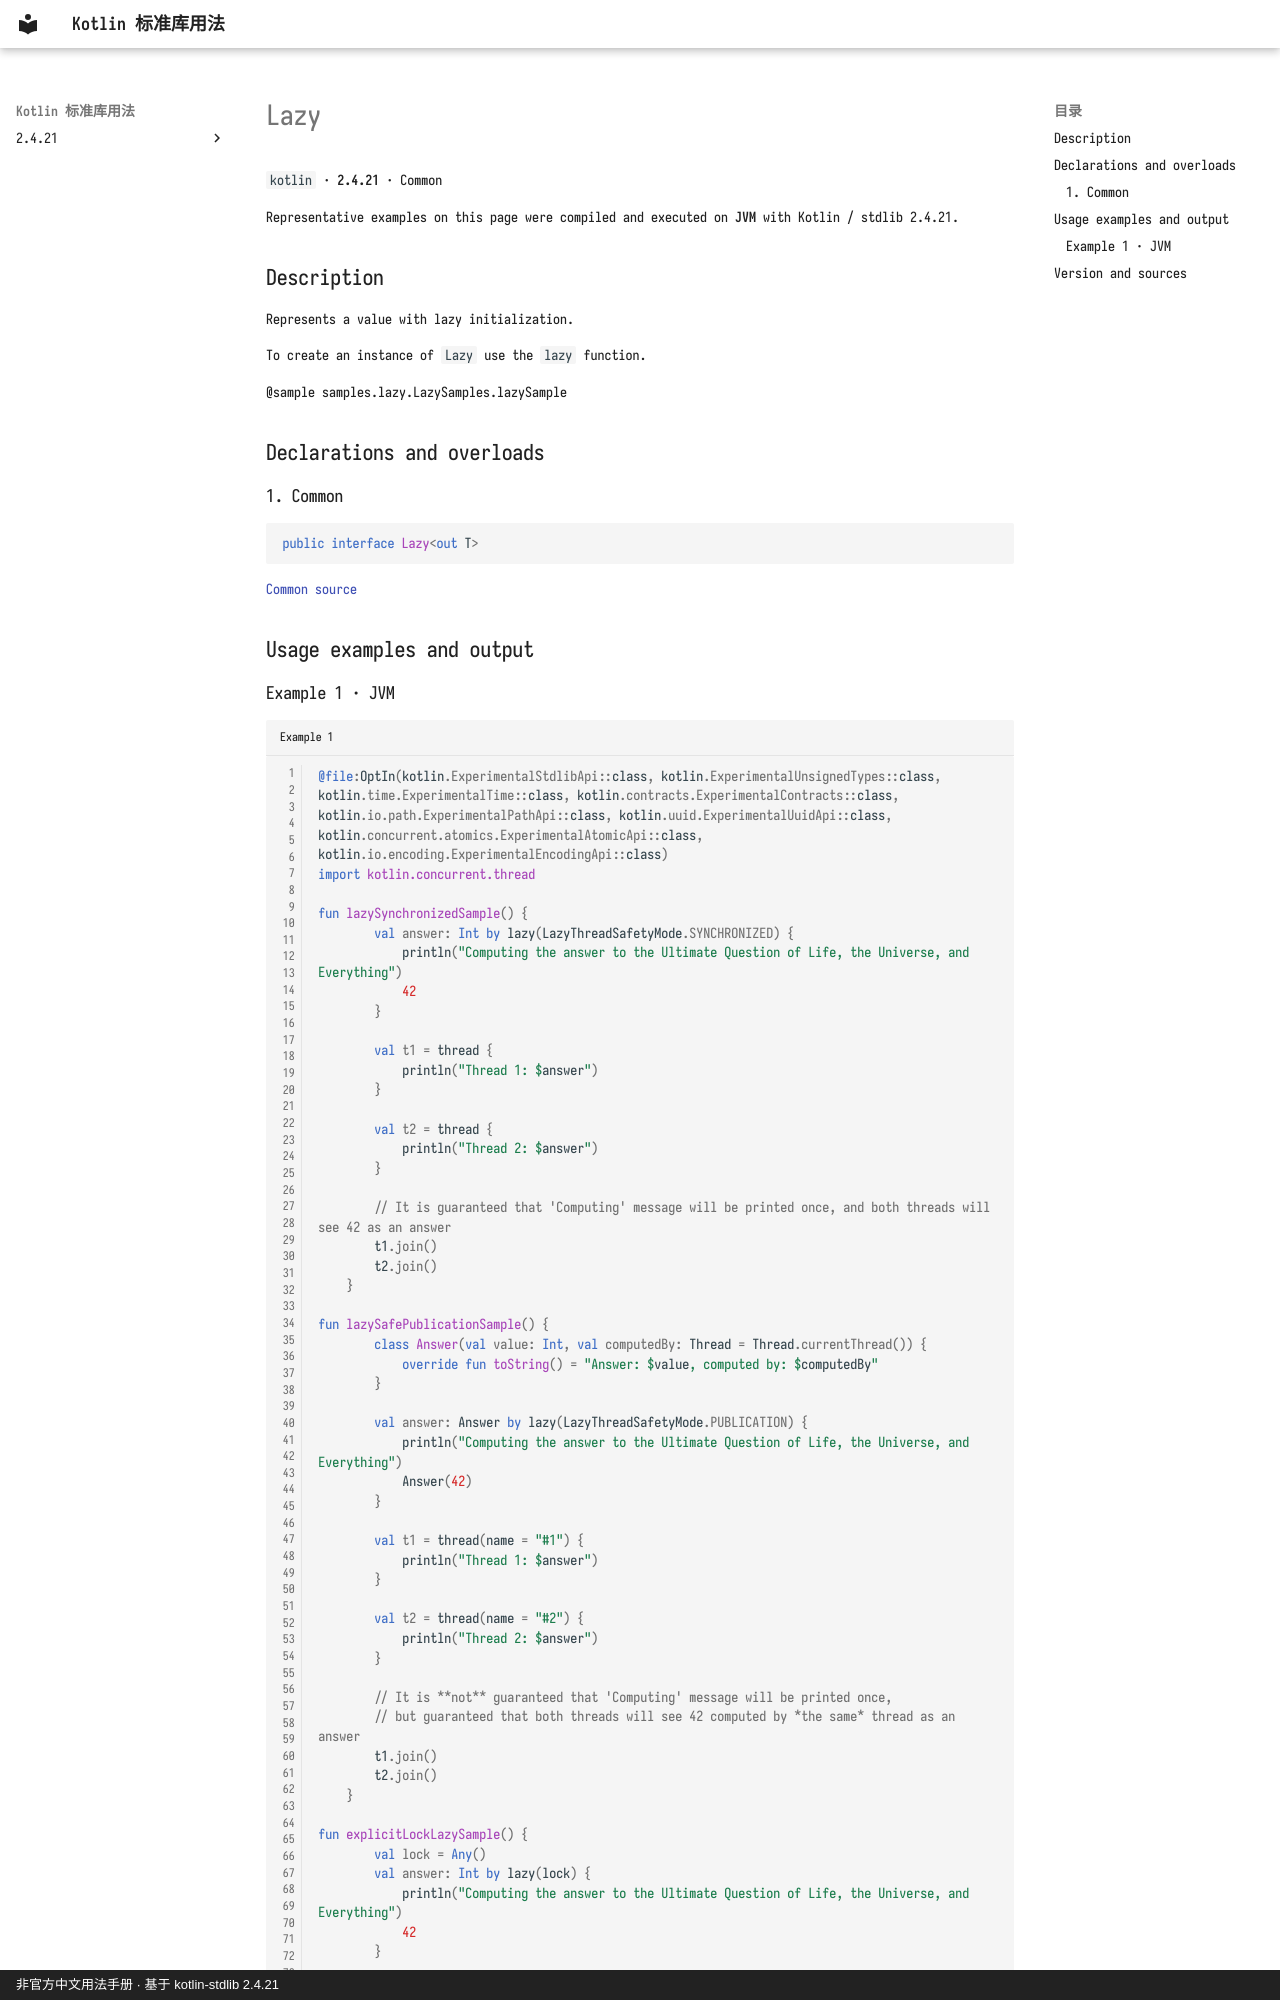

repository: oooooooko/kotlin-stdlib-docs · page: en/api/kotlin/lazy--7d1792c1/index.html · generator: mkdocs · copyright: 非官方中文用法手册 · 基于 kotlin-stdlib 2.4.21

# Lazy

`kotlin` · **2.4.21** · Common

Representative examples on this page were compiled and executed on **JVM** with Kotlin / stdlib 2.4.21.

## Description

Represents a value with lazy initialization.

To create an instance of `Lazy` use the `lazy` function.

@sample samples.lazy.LazySamples.lazySample

## Declarations and overloads

### 1. Common

```kotlin
public interface Lazy<out T>
```

[Common source](https://github.com/JetBrains/kotlin/blob/v2.4.21/libraries/stdlib/src/kotlin/util/Lazy.kt#L15)

## Usage examples and output
